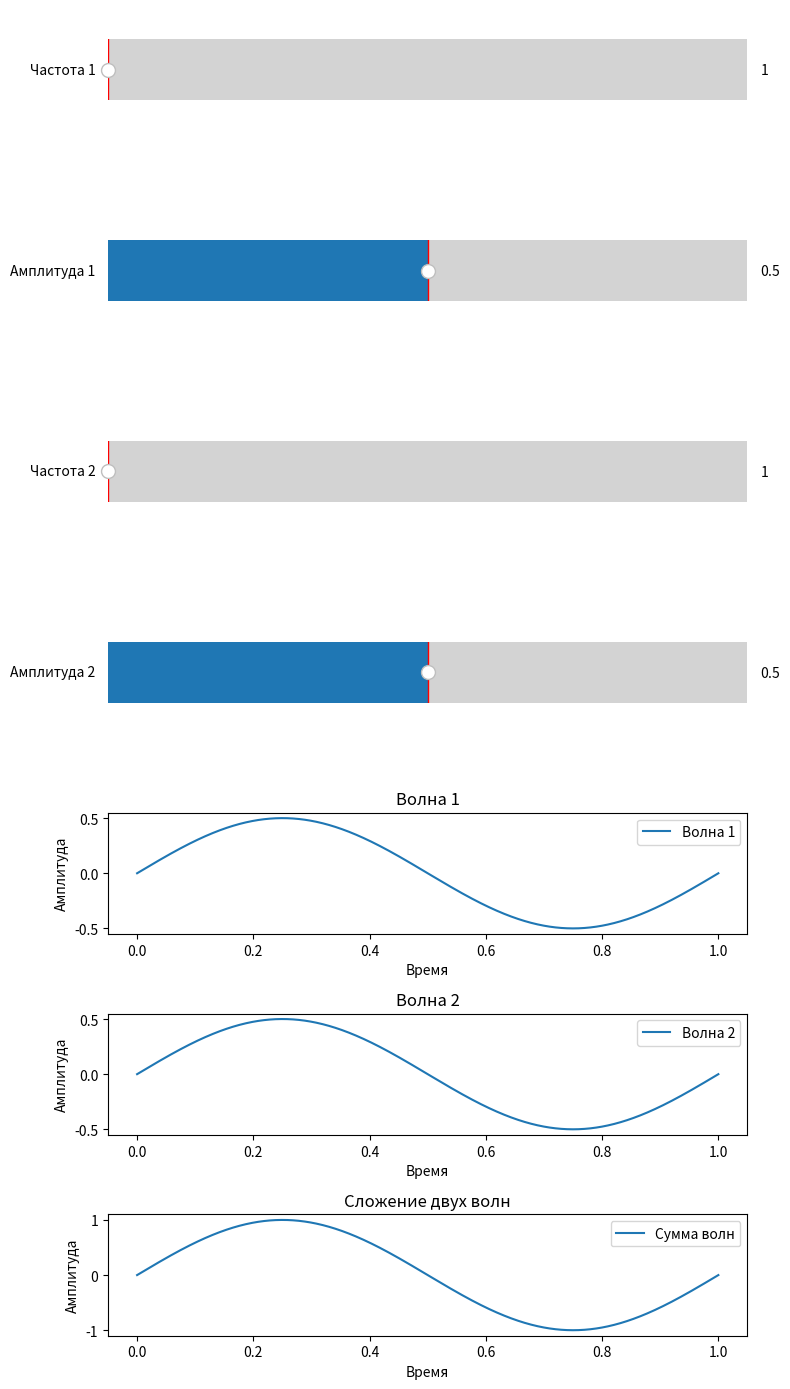

This chart was generated by the following Python code:
import numpy as np
import matplotlib.pyplot as plt
from matplotlib.widgets import Slider


def WaveCalculation(frequency, amplitude, t):
    return amplitude * np.sin(2 * np.pi * frequency * t)


def WaveSumCalculation(frequency1, amplitude1, frequency2, amplitude2, t):
    wave1 = WaveCalculation(frequency1, amplitude1, t)
    wave2 = WaveCalculation(frequency2, amplitude2, t)
    return wave1, wave2, wave1 + wave2


def update(val):

    freq1 = freq_slider1.val
    amp1 = amp_slider1.val
    freq2 = freq_slider2.val
    amp2 = amp_slider2.val


    t = np.linspace(0, 1, 1000)
    wave1, wave2, sum_wave = WaveSumCalculation(freq1, amp1, freq2, amp2, t)


    ax_wave1.clear()
    ax_wave1.plot(t, wave1, label='Волна 1')
    ax_wave1.set_title('Волна 1')
    ax_wave1.set_xlabel('Время')
    ax_wave1.set_ylabel('Амплитуда')
    ax_wave1.legend()

    ax_wave2.clear()
    ax_wave2.plot(t, wave2, label='Волна 2')
    ax_wave2.set_title('Волна 2')
    ax_wave2.set_xlabel('Время')
    ax_wave2.set_ylabel('Амплитуда')
    ax_wave2.legend()

    ax_sum_wave.clear()
    ax_sum_wave.plot(t, sum_wave, label='Сумма волн')
    ax_sum_wave.set_title('Сложение двух волн')
    ax_sum_wave.set_xlabel('Время')
    ax_sum_wave.set_ylabel('Амплитуда')
    ax_sum_wave.legend()

    plt.draw()


fig, (ax_freq1, ax_amp1, ax_freq2, ax_amp2, ax_wave1, ax_wave2, ax_sum_wave) = plt.subplots(7, 1, figsize=(8, 14))


freq_slider1 = Slider(ax_freq1, 'Частота 1', 1, 10, valinit=1)
amp_slider1 = Slider(ax_amp1, 'Амплитуда 1', 0, 1, valinit=0.5)
freq_slider2 = Slider(ax_freq2, 'Частота 2', 1, 10, valinit=1)
amp_slider2 = Slider(ax_amp2, 'Амплитуда 2', 0, 1, valinit=0.5)


freq_slider1.on_changed(update)
amp_slider1.on_changed(update)
freq_slider2.on_changed(update)
amp_slider2.on_changed(update)


update(None)

plt.tight_layout()
plt.show()